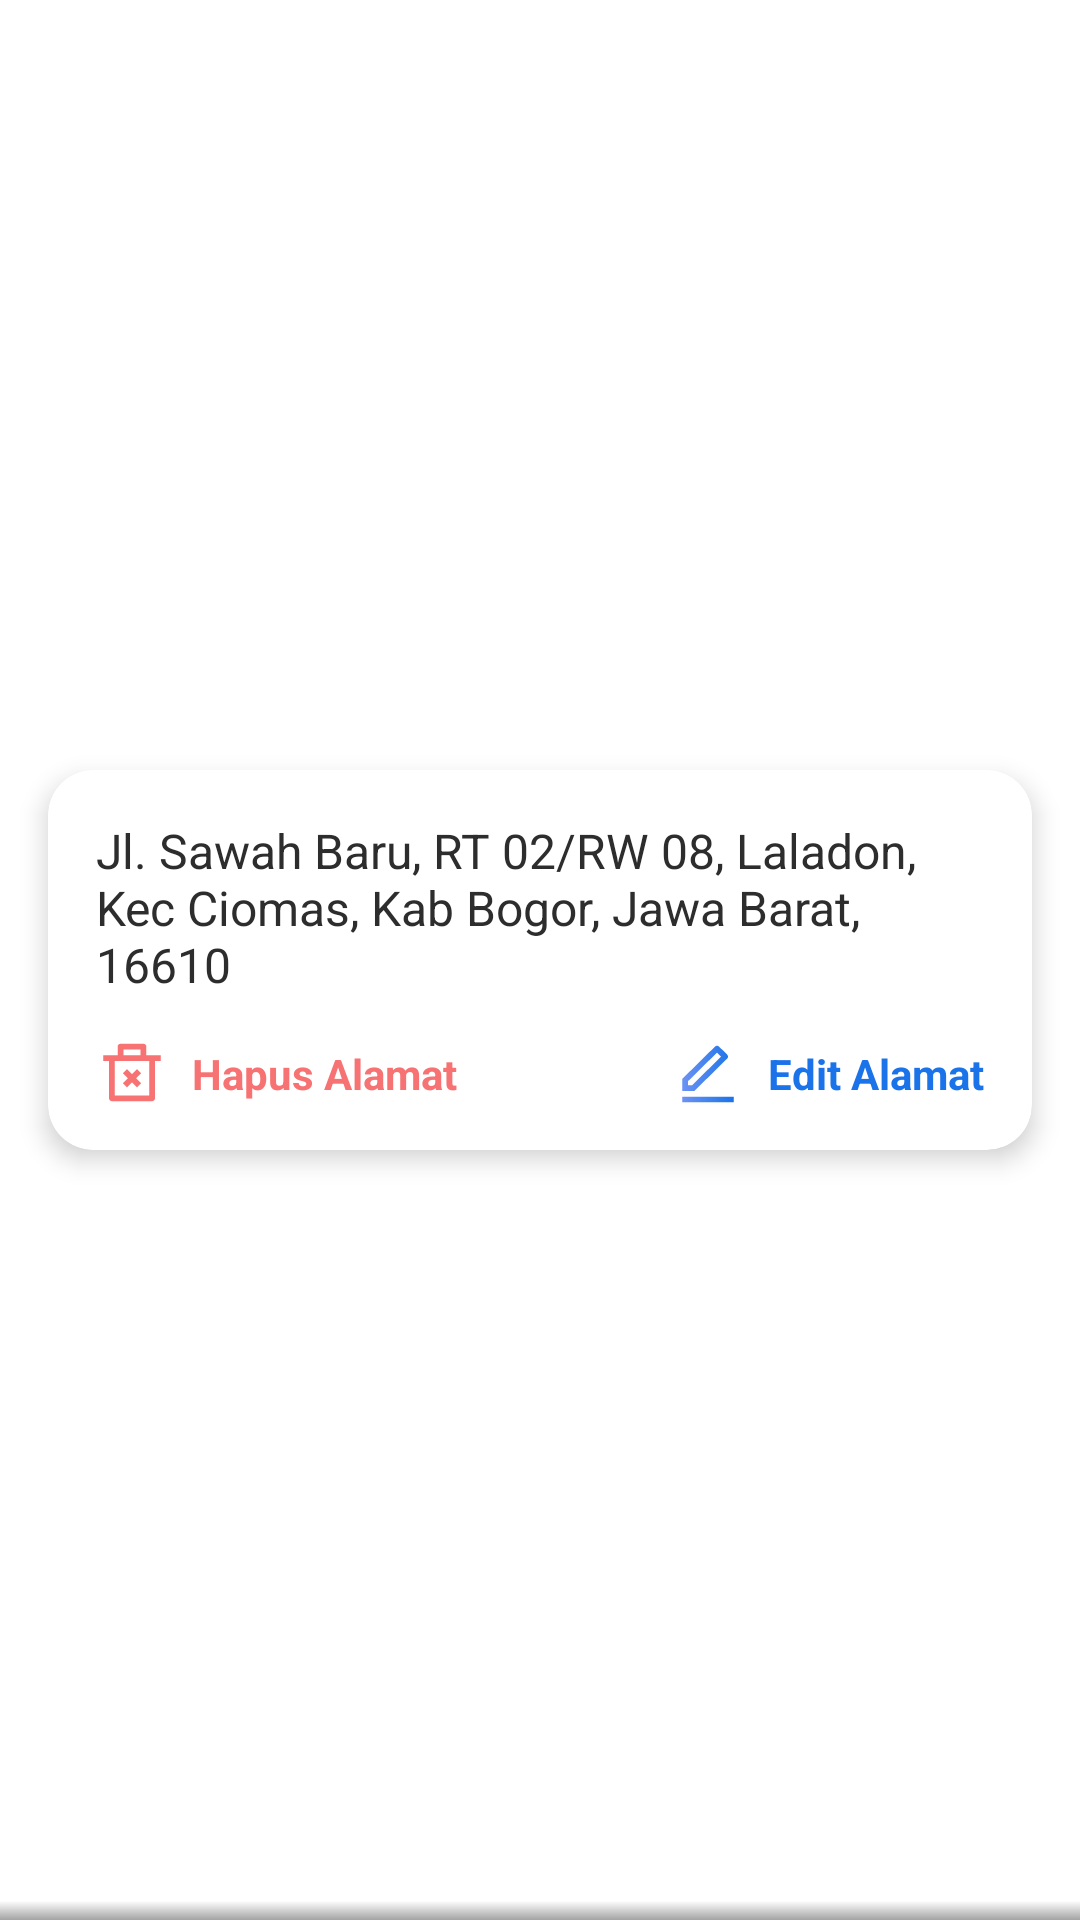

Produce the Android XML layout that renders to this screen, including the resource entries it uses.
<!-- AndroidManifest.xml: application theme Theme.Tukangin -->
<!-- res/layout/list_address.xml -->
<?xml version="1.0" encoding="utf-8"?>
<androidx.constraintlayout.widget.ConstraintLayout xmlns:android="http://schemas.android.com/apk/res/android"
    xmlns:app="http://schemas.android.com/apk/res-auto"
    xmlns:tools="http://schemas.android.com/tools"
    android:layout_width="match_parent"
    android:layout_height="wrap_content"
    android:background="@drawable/bottom_grey_stroke">

    <androidx.cardview.widget.CardView
        android:layout_width="match_parent"
        android:layout_height="wrap_content"
        android:layout_marginStart="16dp"
        android:layout_marginTop="8dp"
        android:layout_marginEnd="16dp"
        android:layout_marginBottom="8dp"
        app:cardCornerRadius="15dp"
        app:cardElevation="5dp"
        app:cardMaxElevation="5dp"
        app:layout_constraintBottom_toBottomOf="parent"
        app:layout_constraintEnd_toEndOf="parent"
        app:layout_constraintStart_toStartOf="parent"
        app:layout_constraintTop_toTopOf="parent">

        <androidx.constraintlayout.widget.ConstraintLayout
            android:layout_width="match_parent"
            android:layout_height="match_parent">

            <TextView
                android:id="@+id/textView47"
                style="@style/BodyText"
                android:layout_width="0dp"
                android:layout_height="wrap_content"
                android:layout_marginStart="16dp"
                android:layout_marginTop="16dp"
                android:layout_marginEnd="16dp"
                android:text="Jl. Sawah Baru, RT 02/RW 08, Laladon, Kec Ciomas, Kab Bogor, Jawa Barat, 16610"
                android:textColor="@color/dark"
                android:textSize="16sp"
                app:layout_constraintEnd_toEndOf="parent"
                app:layout_constraintStart_toStartOf="parent"
                app:layout_constraintTop_toTopOf="parent" />

            <ImageView
                android:id="@+id/imageView51"
                android:layout_width="24dp"
                android:layout_height="24dp"
                android:layout_marginEnd="8dp"
                app:layout_constraintBottom_toBottomOf="@+id/textView48"
                app:layout_constraintEnd_toStartOf="@+id/textView48"
                app:layout_constraintTop_toTopOf="@+id/textView48"
                app:srcCompat="@drawable/ic_pencil" />

            <TextView
                android:id="@+id/textView48"
                style="@style/BodyText"
                android:layout_width="wrap_content"
                android:layout_height="wrap_content"
                android:layout_marginTop="16dp"
                android:layout_marginBottom="16dp"
                android:text="Edit Alamat"
                android:textColor="@color/primary"
                android:textSize="14sp"
                android:textStyle="bold"
                app:layout_constraintBottom_toBottomOf="parent"
                app:layout_constraintEnd_toEndOf="@+id/textView47"
                app:layout_constraintTop_toBottomOf="@+id/textView47" />

            <ImageView
                android:id="@+id/imageView52"
                android:layout_width="24dp"
                android:layout_height="24dp"
                android:layout_marginStart="16dp"
                app:layout_constraintBottom_toBottomOf="@+id/textView88"
                app:layout_constraintStart_toStartOf="parent"
                app:layout_constraintTop_toTopOf="@+id/textView88"
                app:srcCompat="@drawable/ic_trash" />

            <TextView
                android:id="@+id/textView88"
                style="@style/BodyText"
                android:layout_width="wrap_content"
                android:layout_height="wrap_content"
                android:layout_marginStart="8dp"
                android:layout_marginTop="16dp"
                android:text="Hapus Alamat"
                android:textColor="@color/alert"
                android:textSize="14sp"
                android:textStyle="bold"
                app:layout_constraintStart_toEndOf="@+id/imageView52"
                app:layout_constraintTop_toBottomOf="@+id/textView47" />
        </androidx.constraintlayout.widget.ConstraintLayout>
    </androidx.cardview.widget.CardView>
</androidx.constraintlayout.widget.ConstraintLayout>
<!-- resources referenced by this layout -->
<resources>
  <color name="alert">#F77272</color>
  <color name="dark">#2D2D2D</color>
  <color name="primary">#1A73E9</color>
  <!-- drawable bottom_grey_stroke (drawable) -->
  <?xml version="1.0" encoding="utf-8"?>
  <shape xmlns:android="http://schemas.android.com/apk/res/android"
      android:shape="rectangle">
      <gradient
          android:angle="90"
          android:startColor="@color/grey"
          android:centerColor="@android:color/transparent"
          android:centerX="0.01" />
  </shape>
  <!-- drawable ic_pencil (drawable) -->
  <vector xmlns:android="http://schemas.android.com/apk/res/android"
      xmlns:aapt="http://schemas.android.com/aapt"
      android:width="23dp"
      android:height="22dp"
      android:viewportWidth="23"
      android:viewportHeight="22">
    <group>
      <clip-path
          android:pathData="M0.5,0h22v22h-22z"/>
      <path
          android:pathData="M6.379,14.667L15.676,5.37L14.38,4.074L5.083,13.371V14.667H6.379ZM7.139,16.5H3.25V12.611L13.732,2.129C13.904,1.957 14.137,1.86 14.38,1.86C14.623,1.86 14.856,1.957 15.028,2.129L17.622,4.722C17.793,4.894 17.89,5.127 17.89,5.37C17.89,5.613 17.793,5.846 17.622,6.018L7.139,16.5ZM3.25,18.334H19.75V20.167H3.25V18.334Z">
        <aapt:attr name="android:fillColor">
          <gradient 
              android:startX="19.75"
              android:startY="11.014"
              android:endX="3.25"
              android:endY="11.014"
              android:type="linear">
            <item android:offset="0" android:color="#FF1A73E9"/>
            <item android:offset="1" android:color="#FF6C92F4"/>
          </gradient>
        </aapt:attr>
      </path>
    </group>
  </vector>
  <!-- drawable ic_trash (drawable) -->
  <vector xmlns:android="http://schemas.android.com/apk/res/android"
      android:width="23dp"
      android:height="23dp"
      android:viewportWidth="23"
      android:viewportHeight="23">
    <group>
      <clip-path
          android:pathData="M0.5,0.019h22v22h-22z"/>
      <path
          android:pathData="M16.083,5.518H20.667V7.352H18.833V19.268C18.833,19.511 18.737,19.744 18.565,19.916C18.393,20.088 18.16,20.185 17.917,20.185H5.083C4.84,20.185 4.607,20.088 4.435,19.916C4.263,19.744 4.167,19.511 4.167,19.268V7.352H2.333V5.518H6.917V2.768C6.917,2.525 7.013,2.292 7.185,2.12C7.357,1.948 7.59,1.852 7.833,1.852H15.167C15.41,1.852 15.643,1.948 15.815,2.12C15.987,2.292 16.083,2.525 16.083,2.768V5.518ZM17,7.352H6V18.352H17V7.352ZM12.796,12.852L14.417,14.472L13.121,15.768L11.5,14.148L9.879,15.768L8.583,14.472L10.204,12.852L8.583,11.231L9.879,9.935L11.5,11.555L13.121,9.935L14.417,11.231L12.796,12.852ZM8.75,3.685V5.518H14.25V3.685H8.75Z"
          android:fillColor="#F77272"/>
    </group>
  </vector>
  <style name="BodyText">
          <item name="fontFamily">@font/poppins</item>
          <item name="android:textColor">@android:color/white</item>
      </style>
  <style name="Theme.Tukangin" parent="Theme.MaterialComponents.Light.NoActionBar">
          
          <item name="colorPrimary">@color/primary</item>
          <item name="colorPrimaryVariant">@color/purple_700</item>
          <item name="colorOnPrimary">@color/white</item>
          
          <item name="colorSecondary">@color/teal_200</item>
          <item name="colorSecondaryVariant">@color/teal_700</item>
          <item name="colorOnSecondary">@color/black</item>
          
          <item name="android:statusBarColor">?attr/colorPrimary</item>
          
      </style>
  <color name="grey">#A3A3A3</color>
  <color name="purple_700">#FF3700B3</color>
  <color name="white">#FFFFFFFF</color>
  <color name="teal_200">#FF03DAC5</color>
  <color name="teal_700">#FF018786</color>
  <color name="black">#FF000000</color>
</resources>
